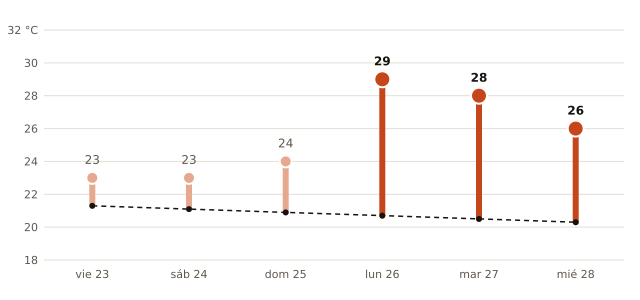

Data behind this chart, as committed beside it:
fecha, máxima_prevista_C, máxima_normal_1991_2020_C
2026-10-23, 23, 21.3
2026-10-24, 23, 21.1
2026-10-25, 24, 20.9
2026-10-26, 29, 20.7
2026-10-27, 28, 20.5
2026-10-28, 26, 20.3
